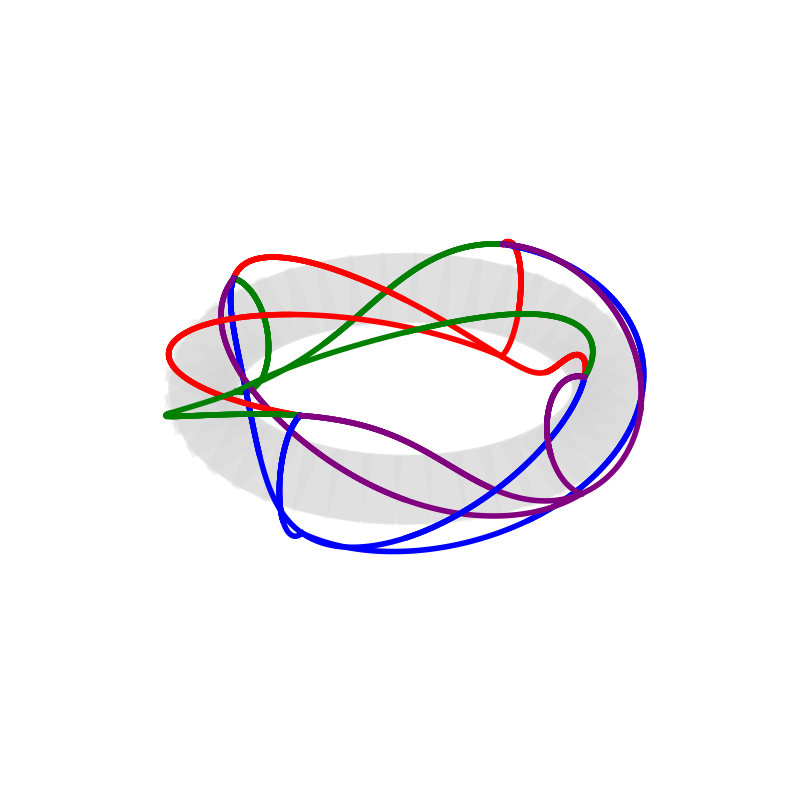

Python code for this plot:
import matplotlib.pyplot as plt
import numpy as np

# --- Parameters ---
R, r = 5, 1
W, H = 4, 4


# --- Mapping with r_offset for "hover" ---
def rect_to_torus(x, y, scale = 1.0):
    u = 2 * np.pi * (x / W)
    v = 2 * np.pi * (y / H)

    X = (R + (r * np.cos(v))*scale) * np.cos(u)
    Y = (R + (r * np.cos(v))*scale) * np.sin(u)
    Z = r * np.sin(v)

    return X, Y, Z


# --- Chunked Torus Spine ---
def draw_torus_spine(ax, chunks=40):
    theta = np.linspace(0, 2 * np.pi, 400)
    X_full = R * np.cos(theta)
    Y_full = R * np.sin(theta)
    Z_full = np.zeros_like(theta)

    size = len(theta) // chunks
    for i in range(chunks):
        s = i * size
        e = s + size + 1 if i < chunks - 1 else len(theta)
        ax.plot(X_full[s:e], Y_full[s:e], Z_full[s:e], color='lightgray', linewidth=50, alpha=0.3, zorder=1)
    return list(zip(X_full, Y_full, Z_full))


# --- Chunked Segment ---
def draw_segment(ax, p1, p2, color='blue', chunks=100):
    t = np.linspace(0, 1, 150)
    x = p1[0] + t * (p2[0] - p1[0])
    y = p1[1] + t * (p2[1] - p1[1])
    # Lines hover slightly outside (r_offset=0.05)
    X, Y, Z = rect_to_torus(x, y)

    size = len(X) // chunks
    for i in range(chunks):
        s = i * size
        e = s + size + 1 if i < chunks - 1 else len(X)
        ax.plot(X[s:e], Y[s:e], Z[s:e], color=color, linewidth=4, zorder=5)
    return list(zip(X, Y, Z))


# --- OBJ Export Function ---
def export_to_obj(filename, all_line_paths):
    """
    Exports a list of line paths (each a list of xyz tuples) to OBJ format.
    """
    with open(filename, 'w') as f:
        f.write("# Toroidal K4,4 Export\n")
        v_offset = 1
        for path in all_line_paths:
            for v in path:
                f.write(f"v {v[0]:.4f} {v[1]:.4f} {v[2]:.4f}\n")
            # Connect the vertices as a line
            indices = [str(i) for i in range(v_offset, v_offset + len(path))]
            f.write(f"l {' '.join(indices)}\n")
            v_offset += len(path)
    print(f"Successfully exported to {filename}")


colors = ['red', 'green', 'blue', 'purple']
# --- Materials and Color definitions ---
# Create 16 colors for the edges by blending existing ones
edge_colors = colors * 4
edge_colors.insert(0, 'lightgray')  # Add spine color at index 0


def create_mtl_file(mtl_filename, color_list):
    """Generates an MTL file with material definitions for each color."""
    with open(mtl_filename, 'w') as f:
        f.write("# Toroidal Material Library\n\n")

        # Define 17 materials (1 spine + 16 edges)
        for i, color_name in enumerate(color_list):
            mat_name = f"Mat_{i}"
            f.write(f"newmtl {mat_name}\n")

            # Map the Python color names to RGB for the diffuse color (Kd)
            from matplotlib.colors import to_rgb
            rgb = to_rgb(color_name)

            # Kd is diffuse color (red, green, blue).
            # Ka is ambient color. Ks is specular (shine).
            f.write(f"Kd {rgb[0]:.3f} {rgb[1]:.3f} {rgb[2]:.3f}\n")
            f.write(f"Ka {rgb[0]:.2f} {rgb[1]:.2f} {rgb[2]:.2f}\n")  # Saturated ambient
            f.write("Ks 0.2 0.2 0.2\n")  # Some shine
            f.write("Ns 10\n")  # Specular exponent
            f.write("d 1.0\n")  # Fully opaque
            f.write("illum 2\n\n")
    print(f"Generated material library: {mtl_filename}")


def generate_tube(path, radius=0.05, sides=8):
    """Turns a 3D path into a tube mesh (vertices and faces)."""
    vertices = []
    faces = []

    for i in range(len(path)):
        p = np.array(path[i])
        # Find the vector pointing forward to the next point
        if i < len(path) - 1:
            forward = np.array(path[i + 1]) - p
        else:
            forward = p - np.array(path[i - 1])

        # Normalize and find perpendicular vectors for the ring
        forward /= np.linalg.norm(forward)
        arbitrary = np.array([0, 1, 0]) if abs(forward[1]) < 0.9 else np.array([1, 0, 0])
        right = np.cross(forward, arbitrary)
        right /= np.linalg.norm(right)
        up = np.cross(forward, right)

        # Create a ring of vertices around the point
        for j in range(sides):
            angle = 2 * np.pi * j / sides
            offset = (np.cos(angle) * right + np.sin(angle) * up) * radius
            vertices.append(p + offset)

        # Connect this ring to the previous ring
        if i > 0:
            start_idx = (i - 1) * sides + 1
            curr_idx = i * sides + 1
            for j in range(sides):
                next_j = (j + 1) % sides
                faces.append((start_idx + j, start_idx + next_j, curr_idx + j))
                faces.append((curr_idx + j, start_idx + next_j, curr_idx + next_j))

    return vertices, faces


def export_mesh_to_obj(filename, export_paths, tube_radius=0.04):
    """Exports each path in export_paths as a separate named object."""
    v_offset = 1  # OBJ indices are 1-based

    with open(filename, 'w') as f:
        f.write("# K4,4 Toroidal Mesh Export - Multi-Object Version\n")

        for i, path in enumerate(export_paths):
            # 1. Label the Object
            if i == 0:
                f.write("o Torus_Spine\n")
                r = 1  # Thicker spine
            else:
                f.write(f"o Edge_{i}\n")
                r = tube_radius

            # 2. Generate the geometry for this specific path
            verts, faces = generate_tube(path, radius=r, sides=8)

            # 3. Write Vertices
            for v in verts:
                f.write(f"v {v[0]:.4f} {v[1]:.4f} {v[2]:.4f}\n")

            # 4. Write Faces using the global index offset
            for face in faces:
                f.write(f"f {face[0] + v_offset - 1} {face[1] + v_offset - 1} {face[2] + v_offset - 1}\n")

            # Update the global vertex offset for the next object
            v_offset += len(verts)

    print(f"Mesh exported to {filename}. Open it in Blender to see separate objects!")


def export_multimat_obj(obj_filename, mtl_filename, export_paths, tube_radius=0.04):
    """
    Exports each path as a separate object with its own distinct material.
    """
    with open(obj_filename, 'w') as f:
        f.write(f"# K4,4 Toroidal Mesh Export\n")
        f.write(f"mtllib {mtl_filename}\n\n")  # Tells the OBJ to look for the MTL

        v_offset = 1  # Global vertex offset

        for i, path in enumerate(export_paths):
            # 1. Define the Object
            if i == 0:
                f.write(f"o Torus_Spine\n")
                f.write(f"usemtl Mat_0\n")  # Spine uses first color (lightgray)
                r = 1  # Thicker spine
            else:
                f.write(f"o Edge_{i}\n")
                f.write(f"usemtl Mat_{i}\n")  # Edge uses color from matched edge_colors
                r = tube_radius

            # 2. Generate the tube mesh geometry
            # This generates relative faces, so we must shift them!
            verts, faces = generate_tube(path, radius=r, sides=8)

            # 3. Write Vertices
            for v in verts:
                f.write(f"v {v[0]:.4f} {v[1]:.4f} {v[2]:.4f}\n")

            # 4. Write Faces, shifting the indices by v_offset
            for face in faces:
                # v_offset - 1 because face indices from generate_tube are 1-based
                f.write(f"f {face[0] + v_offset - 1} {face[1] + v_offset - 1} {face[2] + v_offset - 1}\n")

            # 5. Update the global vertex offset for the next object
            v_offset += len(verts)

    print(f"Mesh exported to {obj_filename} with separate materials!")

# --- Segments ---
segments = [
    # vertex 1
    ((1, 1), (1, 3-H)),
    ((1, 1), (2, 3)),
    ((1, 1), (3-W, 3-H)),
    ((1, 1), (4-W, 3-H)),
    # # vertex 2
    ((2, 1), (1, 3-H)),
    ((2, 1), (2, 3)),
    ((2, 1), (3, 3)),
    ((2, 1), (4, 3)),
    # # vertex 3
    ((3, 1), (1, 3-H)),
    ((3, 1), (2, 3-H)),
    ((3, 1), (3, 3-H)),
    ((3, 1), (4, 3)),
    # # vertex 4
    ((4-W, 1), (1, 3)),
    ((4-W, 1), (2, 3)),
    ((4, 1), (3, 3-H)),
    ((4, 1), (4, 3))
]

# --- Main Plotting ---
fig = plt.figure(figsize=(10, 10))
ax = fig.add_subplot(projection='3d')

# Track all paths for OBJ export
export_paths = []

# Draw Spine
spine_path = draw_torus_spine(ax)
export_paths.append(spine_path)

# Draw Segments
for i, seg in enumerate(segments):
    path = draw_segment(ax, seg[0], seg[1], color=colors[i % len(colors)])
    export_paths.append(path)

# Final Styling
ax.set_box_aspect([4, 4, 1])
ax.axis('off')
plt.show()

# --- Export Trigger ---
export_to_obj("torus_graph.obj", export_paths)
export_mesh_to_obj("torus_mesh.obj", export_paths)
export_multimat_obj("torus_multimat.obj", "torus_multimat.mtl", export_paths)
create_mtl_file("torus_multimat.mtl", edge_colors)
